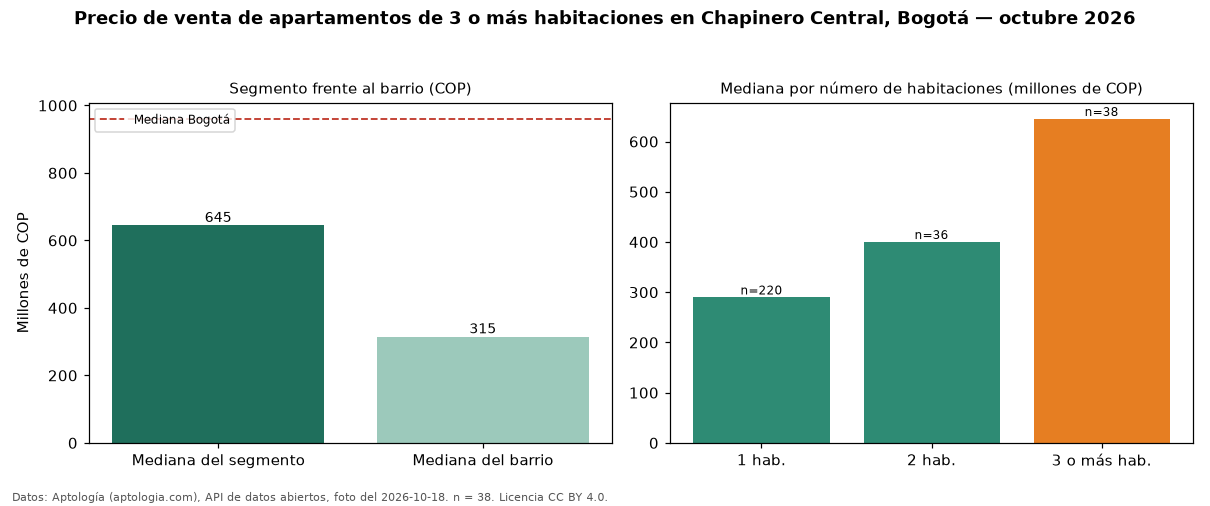

The table this chart was drawn from, first rows:
seccion, metrica, valor_cop, n
precio, mediana, 645000000, 38
habitaciones, 1, 289645000, 220
habitaciones, 2, 400000000, 36
habitaciones, 3+, 645000000, 38
barrio, mediana_barrio_todos_los_tamanos, 315000000, 295
ciudad, mediana_ciudad, 960000000, 
fuente, fecha_foto, 2026-10-18, 
fuente, atribucion, https://www.aptologia.com/venta/bogota/c…, 
